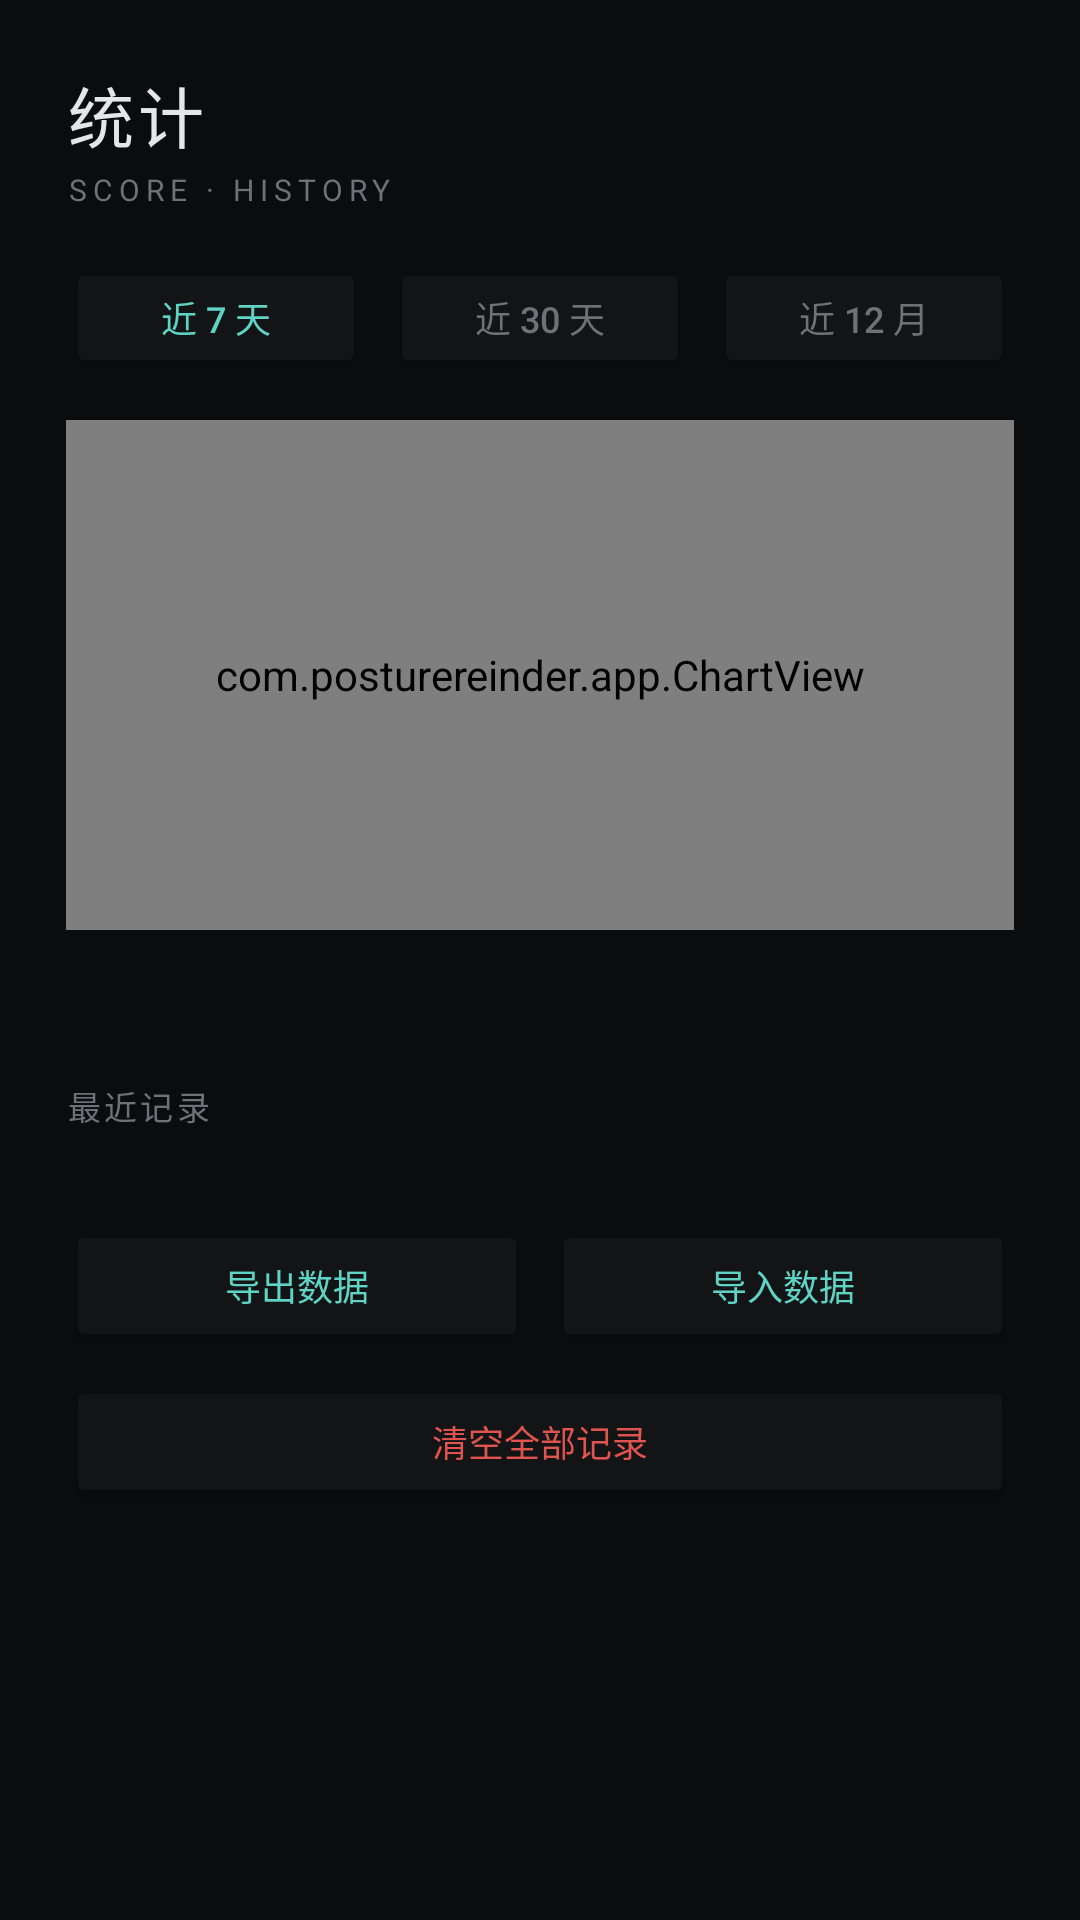

Reconstruct the res/layout file that produces this screen, plus the resources it refers to.
<!-- AndroidManifest.xml: application theme AppTheme -->
<!-- res/layout/activity_stats.xml -->
<?xml version="1.0" encoding="utf-8"?>
<ScrollView xmlns:android="http://schemas.android.com/apk/res/android"
    android:layout_width="match_parent"
    android:layout_height="match_parent"
    android:background="@color/plate"
    android:fillViewport="true">

    <LinearLayout
        android:layout_width="match_parent"
        android:layout_height="wrap_content"
        android:orientation="vertical"
        android:padding="22dp">

        <TextView
            android:layout_width="wrap_content"
            android:layout_height="wrap_content"
            android:text="统计"
            android:textColor="@color/fg"
            android:textSize="22sp"
            android:letterSpacing="0.06" />

        <TextView
            android:layout_width="wrap_content"
            android:layout_height="wrap_content"
            android:layout_marginTop="2dp"
            android:text="SCORE · HISTORY"
            android:textColor="@color/fg3"
            android:textSize="10sp"
            android:letterSpacing="0.2" />

        <LinearLayout
            android:layout_width="match_parent"
            android:layout_height="wrap_content"
            android:layout_marginTop="16dp"
            android:orientation="horizontal">

            <Button
                android:id="@+id/btnWeek"
                android:layout_width="0dp"
                android:layout_height="40dp"
                android:layout_weight="1"
                android:backgroundTint="@color/panel"
                android:text="近 7 天"
                android:textColor="@color/accent"
                android:textSize="12sp" />
            <Button
                android:id="@+id/btnMonth"
                android:layout_width="0dp"
                android:layout_height="40dp"
                android:layout_marginStart="8dp"
                android:layout_weight="1"
                android:backgroundTint="@color/panel"
                android:text="近 30 天"
                android:textColor="@color/fg3"
                android:textSize="12sp" />
            <Button
                android:id="@+id/btnYear"
                android:layout_width="0dp"
                android:layout_height="40dp"
                android:layout_marginStart="8dp"
                android:layout_weight="1"
                android:backgroundTint="@color/panel"
                android:text="近 12 月"
                android:textColor="@color/fg3"
                android:textSize="12sp" />
        </LinearLayout>

        <com.posturereinder.app.ChartView
            android:id="@+id/chart"
            android:layout_width="match_parent"
            android:layout_height="170dp"
            android:layout_marginTop="14dp" />

        <TextView
            android:id="@+id/summary"
            android:layout_width="match_parent"
            android:layout_height="wrap_content"
            android:layout_marginTop="12dp"
            android:textColor="@color/fg2"
            android:textSize="12sp"
            android:lineSpacingExtra="4dp" />

        <TextView
            android:layout_width="wrap_content"
            android:layout_height="wrap_content"
            android:layout_marginTop="22dp"
            android:text="最近记录"
            android:textColor="@color/fg3"
            android:textSize="11sp"
            android:letterSpacing="0.1" />

        <LinearLayout
            android:id="@+id/recent"
            android:layout_width="match_parent"
            android:layout_height="wrap_content"
            android:layout_marginTop="6dp"
            android:orientation="vertical" />

        <LinearLayout
            android:layout_width="match_parent"
            android:layout_height="wrap_content"
            android:layout_marginTop="24dp"
            android:orientation="horizontal">

            <Button
                android:id="@+id/btnExport"
                android:layout_width="0dp"
                android:layout_height="44dp"
                android:layout_weight="1"
                android:backgroundTint="@color/panel"
                android:text="导出数据"
                android:textColor="@color/accent"
                android:textSize="12sp" />

            <Button
                android:id="@+id/btnImport"
                android:layout_width="0dp"
                android:layout_height="44dp"
                android:layout_marginStart="8dp"
                android:layout_weight="1"
                android:backgroundTint="@color/panel"
                android:text="导入数据"
                android:textColor="@color/accent"
                android:textSize="12sp" />
        </LinearLayout>

        <Button
            android:id="@+id/btnClear"
            android:layout_width="match_parent"
            android:layout_height="44dp"
            android:layout_marginTop="8dp"
            android:backgroundTint="@color/panel"
            android:text="清空全部记录"
            android:textColor="@color/bad"
            android:textSize="12sp" />
    </LinearLayout>
</ScrollView>
<!-- resources referenced by this layout -->
<resources>
  <color name="accent">#5fd3c4</color>
  <color name="bad">#e0544f</color>
  <color name="fg">#e4e7ea</color>
  <color name="fg2">#9aa1a8</color>
  <color name="fg3">#6b7278</color>
  <color name="panel">#121416</color>
  <color name="plate">#0b0c0e</color>
  <style name="AppTheme" parent="android:Theme.Material.NoActionBar">
          <item name="android:windowBackground">@color/plate</item>
          <item name="android:colorAccent">@color/accent</item>
          <item name="android:statusBarColor">@color/plate</item>
          <item name="android:navigationBarColor">@color/plate</item>
          <item name="android:windowLightStatusBar">false</item>
          <item name="android:textColorPrimary">@color/fg</item>
      </style>
</resources>
